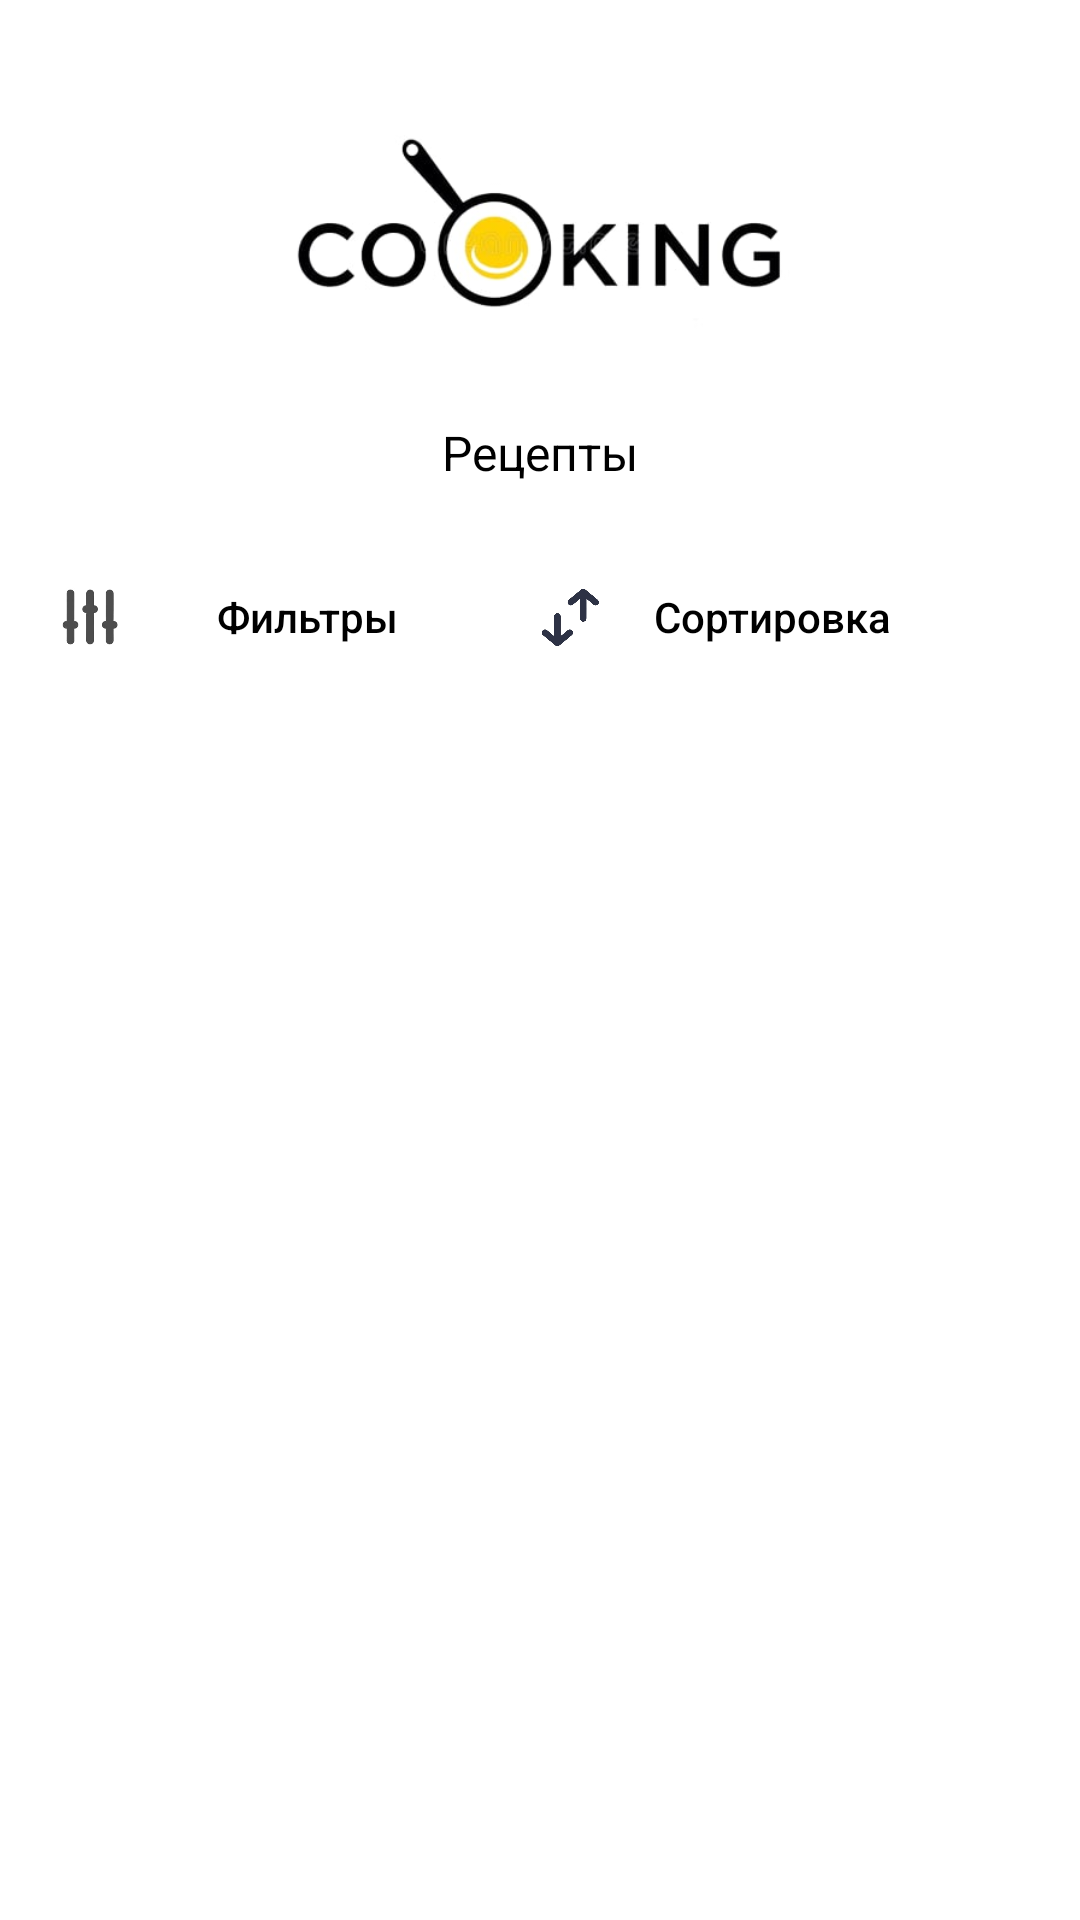

Layout XML and referenced resources for this Android screen:
<!-- AndroidManifest.xml: application theme MyTheme -->
<!-- res/layout/fragment_app_bar_home.xml -->
<?xml version="1.0" encoding="utf-8"?>
<androidx.coordinatorlayout.widget.CoordinatorLayout
    xmlns:android="http://schemas.android.com/apk/res/android"
    xmlns:tools="http://schemas.android.com/tools"
    android:layout_width="match_parent"
    android:layout_height="match_parent"
    xmlns:app="http://schemas.android.com/apk/res-auto"
    android:background="@color/white"
    tools:context=".FragmentAppBarHome"

    >
    <com.google.android.material.appbar.AppBarLayout
        android:id="@+id/appbar"
        android:layout_width="match_parent"
        android:layout_height="wrap_content"
        android:background="@color/white"
        >
        <com.google.android.material.appbar.CollapsingToolbarLayout
            android:id="@+id/collapsingToolBar"
            android:layout_width="match_parent"
            android:layout_height="wrap_content"
            app:layout_scrollFlags="scroll|exitUntilCollapsed"
            app:contentScrim="@color/white"
            >
            <Toolbar
                android:id="@+id/toolbar"
                android:layout_width="match_parent"
                android:layout_height="48dp"
                app:layout_collapseMode="pin">
            </Toolbar>
            <androidx.constraintlayout.widget.ConstraintLayout
                android:id="@+id/Constraint"
                android:layout_width="match_parent"
                android:layout_height="wrap_content">

                <ImageView
                    android:id="@+id/iv_logo"
                    android:layout_width="200dp"
                    android:layout_height="100dp"
                    android:layout_marginTop="25dp"
                    android:src="@drawable/logo"
                    app:layout_constraintHorizontal_bias="0.501"
                    app:layout_constraintLeft_toLeftOf="parent"
                    app:layout_constraintRight_toRightOf="parent"
                    app:layout_constraintTop_toTopOf="parent" />

                <TextView
                    android:id="@+id/glad_message"
                    android:layout_width="wrap_content"
                    android:layout_height="wrap_content"
                    android:layout_marginTop="15dp"
                    android:lineSpacingExtra="8dp"
                    android:paddingBottom="20dp"
                    android:text="@string/Recipes_ru"
                    android:textColor="@color/black"
                    android:textSize="16sp"
                    app:layout_constraintLeft_toLeftOf="parent"
                    app:layout_constraintRight_toRightOf="parent"
                    app:layout_constraintTop_toBottomOf="@id/iv_logo" />

                <Button
                    android:id="@+id/filter_btn"
                    style="?android:attr/borderlessButtonStyle"
                    android:layout_width="205dp"
                    android:layout_height="wrap_content"
                    android:background="@color/white"
                    android:onClick="onClick"
                    android:text="@string/Filters_ru"
                    android:textAllCaps="false"
                    android:textColor="@color/black"
                    app:layout_constraintLeft_toLeftOf="parent"
                    app:layout_constraintTop_toBottomOf="@id/glad_message" />

                <ImageView
                    android:id="@+id/filter_image"
                    android:layout_width="20dp"
                    android:layout_height="20dp"
                    android:layout_marginLeft="20dp"
                    android:elevation="10dp"
                    android:src="@drawable/ic_filtres"
                    app:layout_constraintBottom_toBottomOf="@id/filter_btn"
                    app:layout_constraintLeft_toLeftOf="parent"
                    app:layout_constraintTop_toTopOf="@id/filter_btn" />

                <Button
                    android:id="@+id/sort_btn"
                    style="?android:attr/borderlessButtonStyle"
                    android:layout_width="205dp"
                    android:layout_height="wrap_content"
                    android:background="@color/white"
                    android:onClick="onClick"
                    android:text="@string/Sorting_ru"
                    android:textAllCaps="false"
                    android:textColor="@color/black"
                    app:layout_constraintRight_toRightOf="parent"
                    app:layout_constraintTop_toBottomOf="@id/glad_message" />

                <ImageView
                    android:id="@+id/sort_image"
                    android:layout_width="20dp"
                    android:layout_height="25dp"
                    android:layout_marginRight="160dp"
                    android:elevation="10dp"
                    android:src="@drawable/ic_sorting"
                    app:layout_constraintBottom_toBottomOf="@id/sort_btn"
                    app:layout_constraintRight_toRightOf="parent"
                    app:layout_constraintTop_toTopOf="@id/sort_btn" />
            </androidx.constraintlayout.widget.ConstraintLayout>

        </com.google.android.material.appbar.CollapsingToolbarLayout>

    </com.google.android.material.appbar.AppBarLayout>

    <include layout="@layout/fragment_scroll_recipes" />

</androidx.coordinatorlayout.widget.CoordinatorLayout>
<!-- res/layout/fragment_scroll_recipes.xml (included above) -->
<?xml version="1.0" encoding="utf-8"?>
<androidx.core.widget.NestedScrollView
    xmlns:android="http://schemas.android.com/apk/res/android"
    xmlns:tools="http://schemas.android.com/tools"
    android:layout_width="match_parent"
    android:layout_height="match_parent"
    android:background="@color/white"
    xmlns:app="http://schemas.android.com/apk/res-auto"
    tools:showIn="@layout/fragment_app_bar_home"
    app:layout_behavior="@string/appbar_scrolling_view_behavior"
    android:fillViewport="true"

    >

    <androidx.recyclerview.widget.RecyclerView

        android:id="@+id/scrollRecipesList"
        android:layout_width="match_parent"
        android:layout_height="0dp"
        app:layoutManager="androidx.recyclerview.widget.LinearLayoutManager"
        >

    </androidx.recyclerview.widget.RecyclerView>

</androidx.core.widget.NestedScrollView>
<!-- resources referenced by this layout -->
<resources>
  <color name="black">#FF000000</color>
  <color name="white">#FFFFFFFF</color>
  <!-- drawable ic_filtres: jpg bitmap (drawable-v24, 3082 bytes) -->
  <!-- drawable ic_sorting: jpg bitmap (drawable-v24, 8619 bytes) -->
  <!-- drawable logo: jpg bitmap (drawable-v24, 8395 bytes) -->
  <string name="Filters_ru">Фильтры</string>
  <string name="Recipes_ru">Рецепты</string>
  <string name="Sorting_ru">Сортировка</string>
  <style name="MyTheme" parent="Theme.AppCompat.Light.NoActionBar">
          <item name="colorPrimary">@color/yellowBanana</item>
      </style>
  <color name="yellowBanana">#fdff72</color>
</resources>
